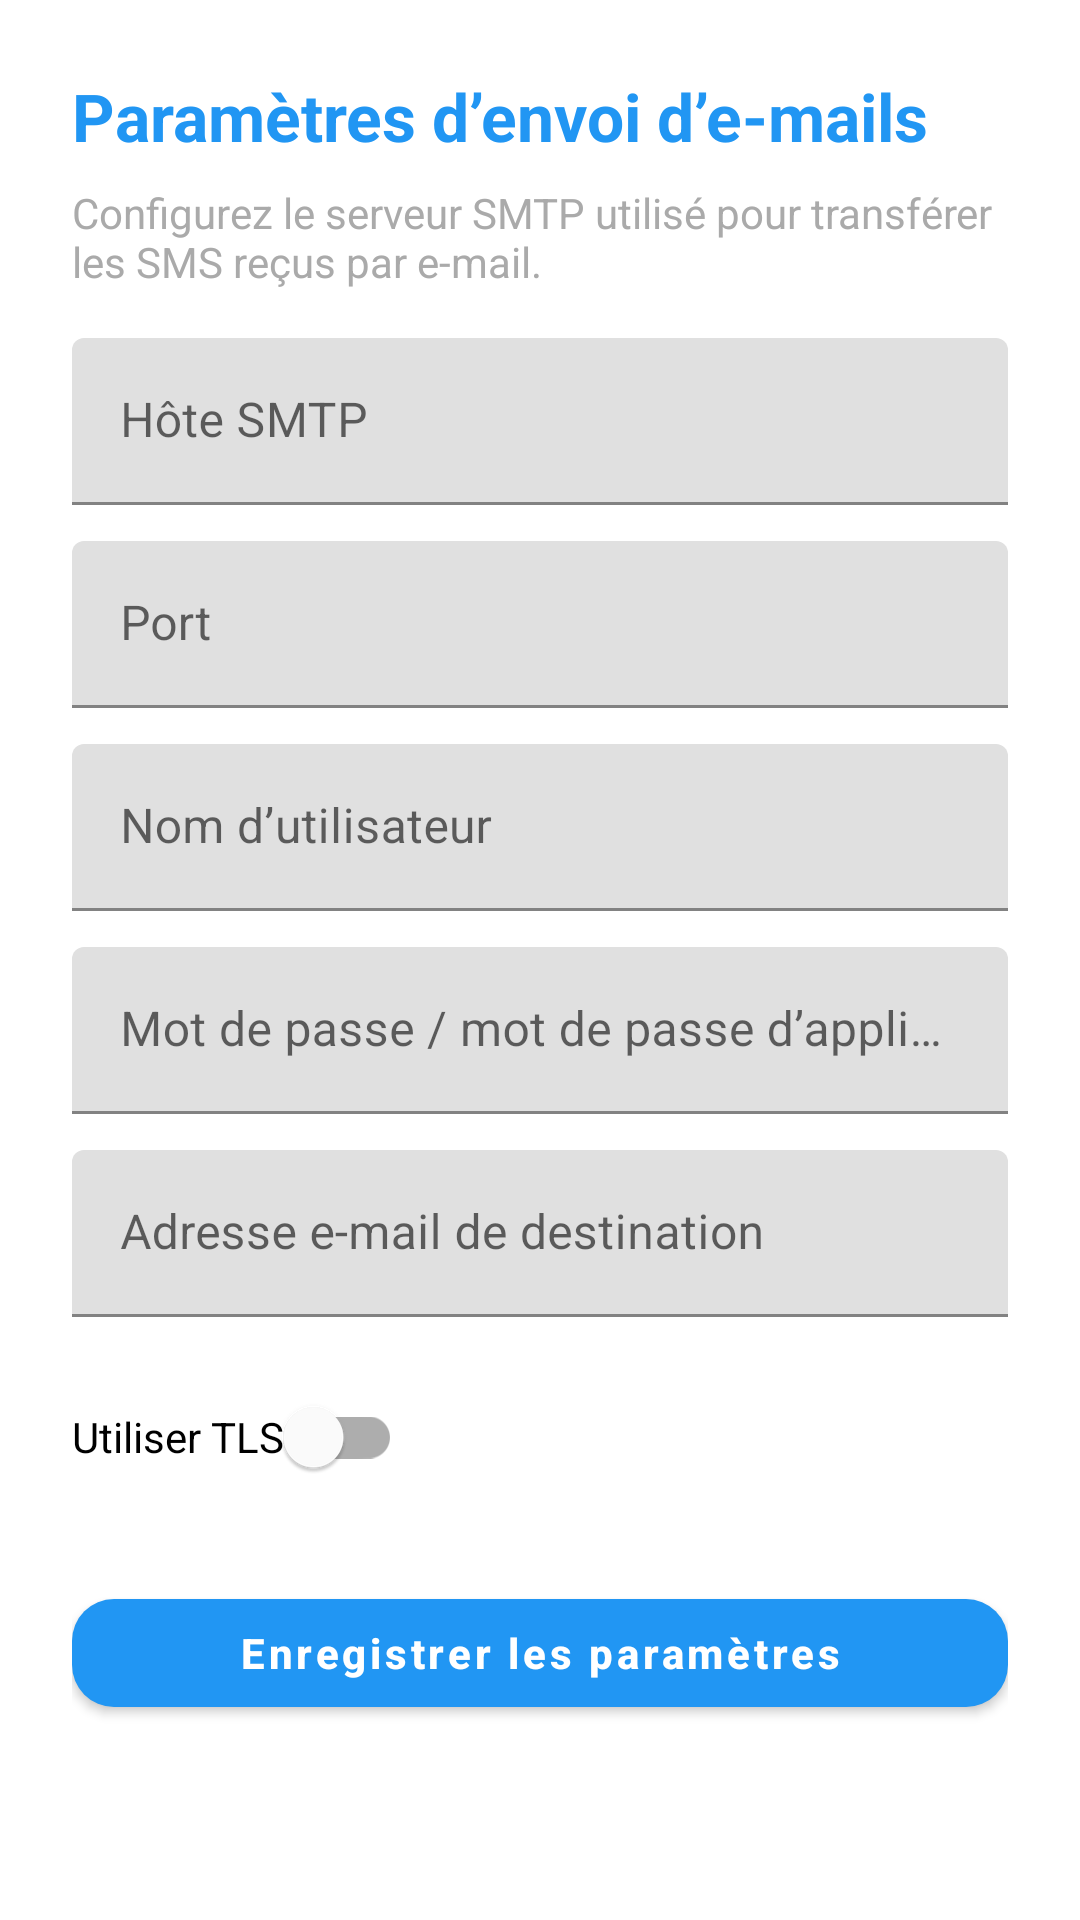

Produce the Android XML layout that renders to this screen, including the resource entries it uses.
<!-- AndroidManifest.xml: application theme AppTheme -->
<!-- res/layout/activity_email_settings.xml -->
<?xml version="1.0" encoding="utf-8"?>
<ScrollView xmlns:android="http://schemas.android.com/apk/res/android"
    xmlns:app="http://schemas.android.com/apk/res-auto"
    android:layout_width="match_parent"
    android:layout_height="match_parent">

    <LinearLayout
        android:layout_width="match_parent"
        android:layout_height="wrap_content"
        android:orientation="vertical"
        android:padding="24dp">

        <TextView
            android:id="@+id/emailSettingsTitle"
            android:layout_width="match_parent"
            android:layout_height="wrap_content"
            android:text="@string/email_settings_title"
            android:textSize="22sp"
            android:textStyle="bold"
            android:textColor="@color/primary" />

        <TextView
            android:id="@+id/emailSettingsDescription"
            android:layout_width="match_parent"
            android:layout_height="wrap_content"
            android:layout_marginTop="8dp"
            android:text="@string/email_settings_description"
            android:textColor="@android:color/darker_gray" />

        <com.google.android.material.textfield.TextInputLayout
            android:layout_width="match_parent"
            android:layout_height="wrap_content"
            android:layout_marginTop="16dp"
            app:hintEnabled="true"
            android:hint="@string/email_host_label">

            <com.google.android.material.textfield.TextInputEditText
                android:id="@+id/smtpHostEditText"
                android:layout_width="match_parent"
                android:layout_height="wrap_content"
                android:inputType="textUri" />
        </com.google.android.material.textfield.TextInputLayout>

        <com.google.android.material.textfield.TextInputLayout
            android:layout_width="match_parent"
            android:layout_height="wrap_content"
            android:layout_marginTop="12dp"
            android:hint="@string/email_port_label">

            <com.google.android.material.textfield.TextInputEditText
                android:id="@+id/smtpPortEditText"
                android:layout_width="match_parent"
                android:layout_height="wrap_content"
                android:inputType="number" />
        </com.google.android.material.textfield.TextInputLayout>

        <com.google.android.material.textfield.TextInputLayout
            android:layout_width="match_parent"
            android:layout_height="wrap_content"
            android:layout_marginTop="12dp"
            android:hint="@string/email_username_label">

            <com.google.android.material.textfield.TextInputEditText
                android:id="@+id/smtpUsernameEditText"
                android:layout_width="match_parent"
                android:layout_height="wrap_content"
                android:inputType="textEmailAddress" />
        </com.google.android.material.textfield.TextInputLayout>

        <com.google.android.material.textfield.TextInputLayout
            android:layout_width="match_parent"
            android:layout_height="wrap_content"
            android:layout_marginTop="12dp"
            android:hint="@string/email_password_label">

            <com.google.android.material.textfield.TextInputEditText
                android:id="@+id/smtpPasswordEditText"
                android:layout_width="match_parent"
                android:layout_height="wrap_content"
                android:inputType="textPassword" />
        </com.google.android.material.textfield.TextInputLayout>

        <com.google.android.material.textfield.TextInputLayout
            android:layout_width="match_parent"
            android:layout_height="wrap_content"
            android:layout_marginTop="12dp"
            android:hint="@string/email_recipient_label">

            <com.google.android.material.textfield.TextInputEditText
                android:id="@+id/recipientEditText"
                android:layout_width="match_parent"
                android:layout_height="wrap_content"
                android:inputType="textEmailAddress" />
        </com.google.android.material.textfield.TextInputLayout>

        <com.google.android.material.switchmaterial.SwitchMaterial
            android:id="@+id/tlsSwitch"
            android:layout_width="wrap_content"
            android:layout_height="wrap_content"
            android:layout_marginTop="16dp"
            android:text="@string/email_tls_label"
            android:textColor="@android:color/black" />

        <com.google.android.material.button.MaterialButton
            android:id="@+id/saveEmailSettingsButton"
            style="@style/Widget.Coffre.Button.Primary"
            android:layout_width="match_parent"
            android:layout_height="wrap_content"
            android:layout_marginTop="24dp"
            android:text="@string/save_email_settings" />

    </LinearLayout>

</ScrollView>
<!-- resources referenced by this layout -->
<resources>
  <color name="primary">#2196F3</color>
  <string name="email_host_label">Hôte SMTP</string>
  <string name="email_password_label">Mot de passe / mot de passe d’application</string>
  <string name="email_port_label">Port</string>
  <string name="email_recipient_label">Adresse e-mail de destination</string>
  <string name="email_settings_description">Configurez le serveur SMTP utilisé pour transférer les SMS reçus par e-mail.</string>
  <string name="email_settings_title">Paramètres d’envoi d’e-mails</string>
  <string name="email_tls_label">Utiliser TLS</string>
  <string name="email_username_label">Nom d’utilisateur</string>
  <string name="save_email_settings">Enregistrer les paramètres</string>
  <style name="Widget.Coffre.Button.Primary" parent="Widget.Coffre.Button.Base">
          <item name="backgroundTint">@color/primary</item>
          <item name="android:textColor">@color/white</item>
          <item name="rippleColor">@color/primaryDark</item>
      </style>
  <style name="AppTheme" parent="Theme.MaterialComponents.Light.NoActionBar">
          
          <item name="windowActionBar">false</item>
          <item name="android:windowNoTitle">true</item>
  
          
          <item name="colorPrimary">@color/primary</item>
          <item name="colorPrimaryDark">@color/primaryDark</item>
          <item name="colorAccent">@color/accent</item>
          
          <item name="android:statusBarColor">@color/primaryDark</item>
      </style>
  <style name="Widget.Coffre.Button.Base" parent="Widget.MaterialComponents.Button">
          <item name="cornerRadius">14dp</item>
          <item name="android:textAllCaps">false</item>
          <item name="android:fontFamily">sans-serif-medium</item>
          <item name="android:textStyle">bold</item>
      </style>
  <color name="white">#FFFFFF</color>
  <color name="primaryDark">#1976D2</color>
  <color name="accent">#FFC107</color>
</resources>
